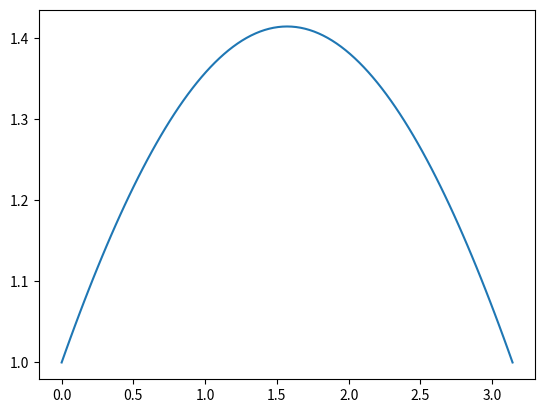

Write Python code to recreate this figure.
# By Sidhanth Gupta
#y"+y=0
#y(0)=1   y(pi/2)=1
import numpy as np
import matplotlib.pyplot as plt

n=100
h=((np.pi/2)-0)/n

A=np.zeros((n+1,n+1))

A[0,0]=1
A[n,n]=1


for i in range(1,n):
    A[i,i+1]=1
    A[i,i]=-2+(h*h)
    A[i,i-1]=1

print(A)

b=np.zeros(n+1)

b[0]=1
b[-1]=1 

print(b)

y=np.linalg.solve(A,b)

t=np.linspace(0,np.pi,n+1)

print(y)   
plt.plot(t,y)
plt.show()
#x=np.linspace(0,np.pi/2,n+1)